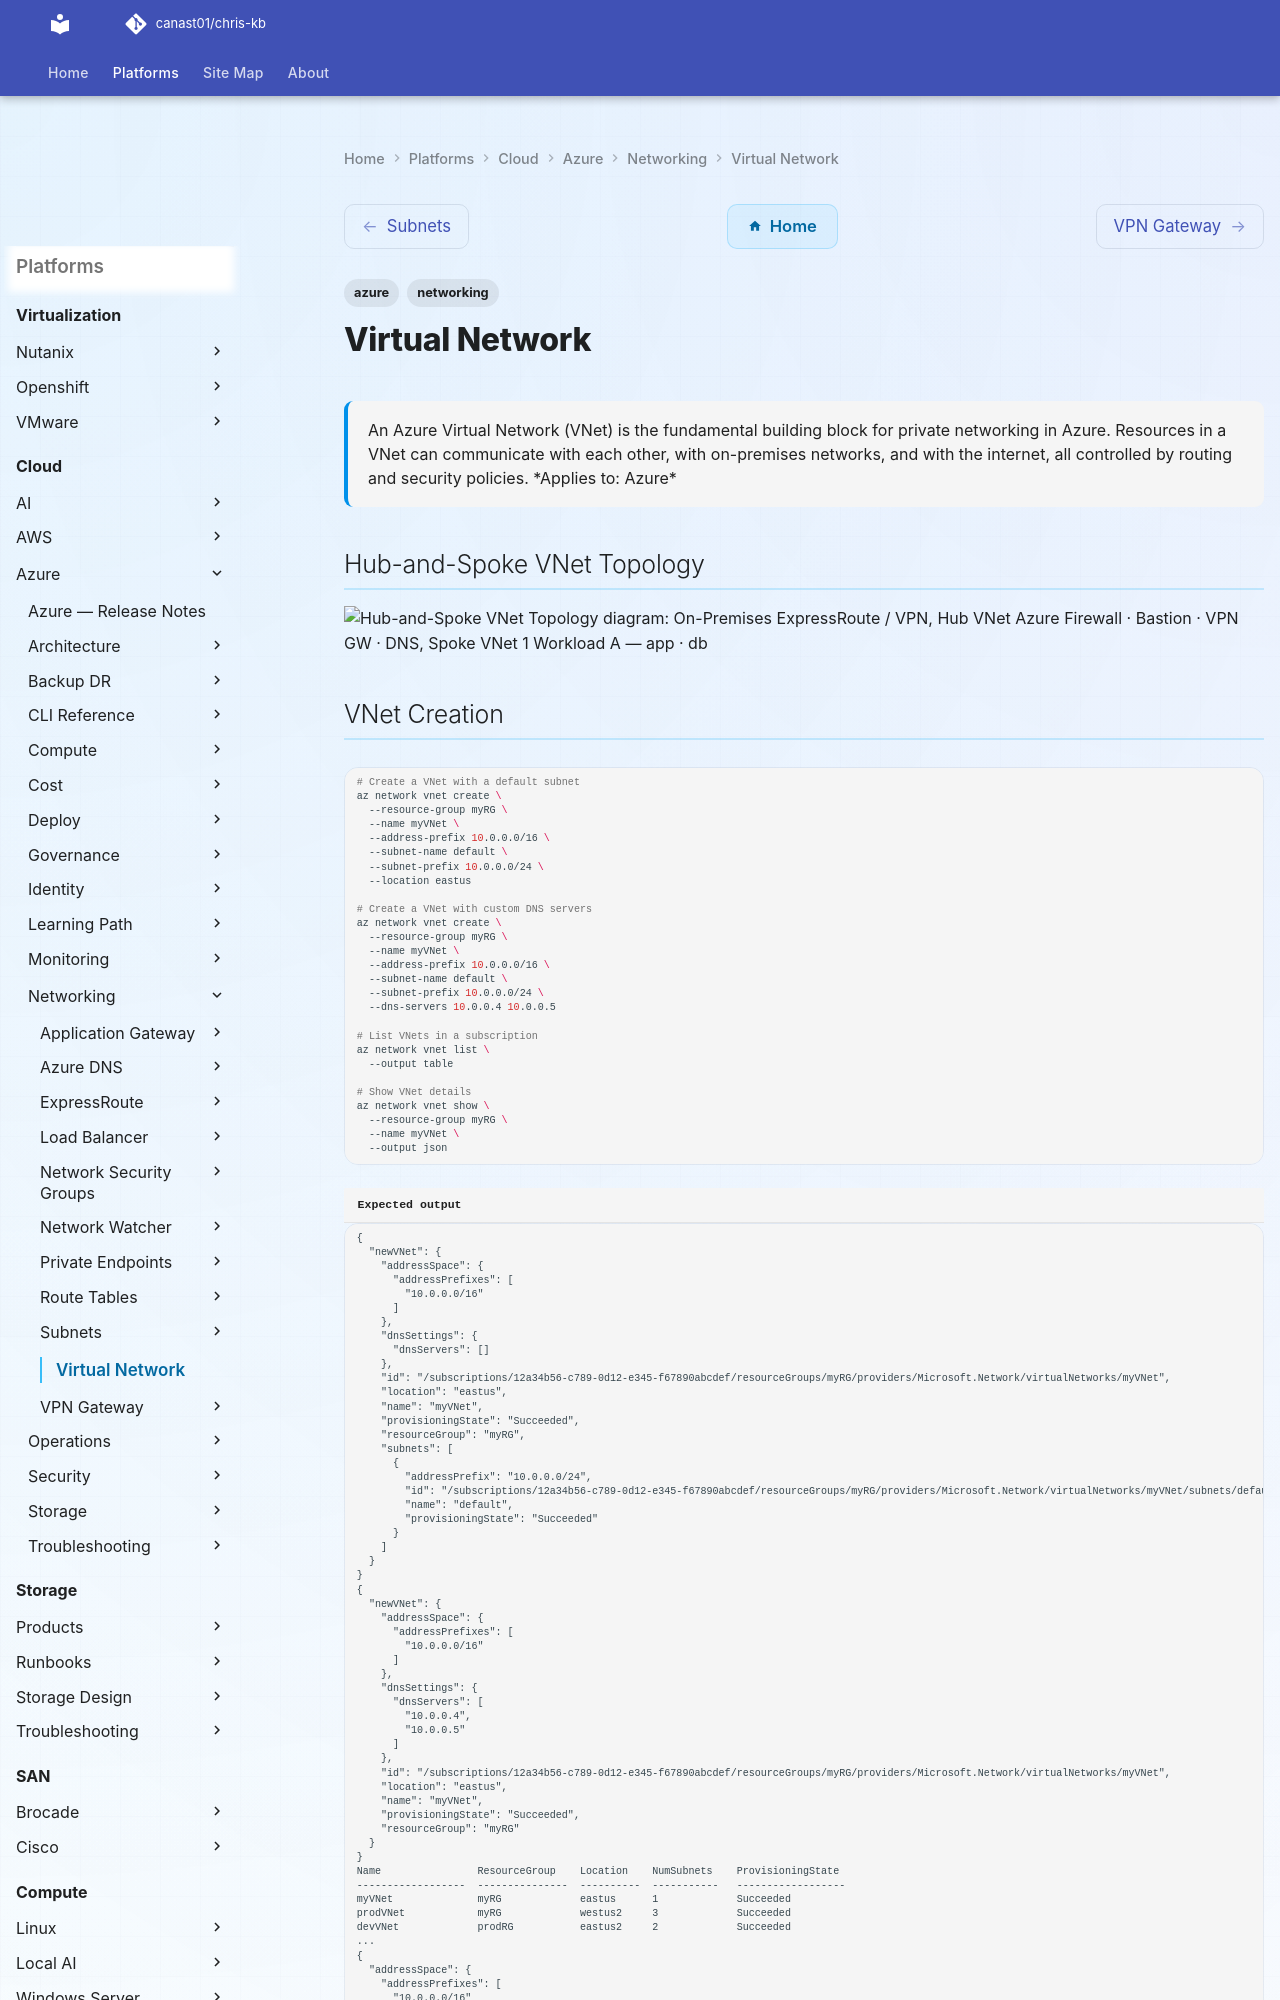

repository: canast01/chris-kb · page: cloud/azure/networking/virtual-network/index.html · generator: mkdocs

---
tags:
  - azure
  - networking
description: "An Azure Virtual Network (VNet) is the fundamental building block for private networking in Azure. Resources in a VNet can communicate with each other..."
---
# Virtual Network

<div class="kb-summary">
An Azure Virtual Network (VNet) is the fundamental building block for private networking in Azure. Resources in a VNet can communicate with each other, with on-premises networks, and with the internet, all controlled by routing and security policies.

*Applies to: Azure*
</div>

## Hub-and-Spoke VNet Topology

```d2
direction: right

onprem: "On-Premises\nExpressRoute / VPN" {shape: rectangle}
hub: "Hub VNet\nAzure Firewall · Bastion · VPN GW · DNS" {shape: rectangle}
spoke1: "Spoke VNet 1\nWorkload A — app · db" {shape: rectangle}
spoke2: "Spoke VNet 2\nWorkload B — app · db" {shape: rectangle}
spoke3: "Spoke VNet 3\nShared Services" {shape: rectangle}

```
